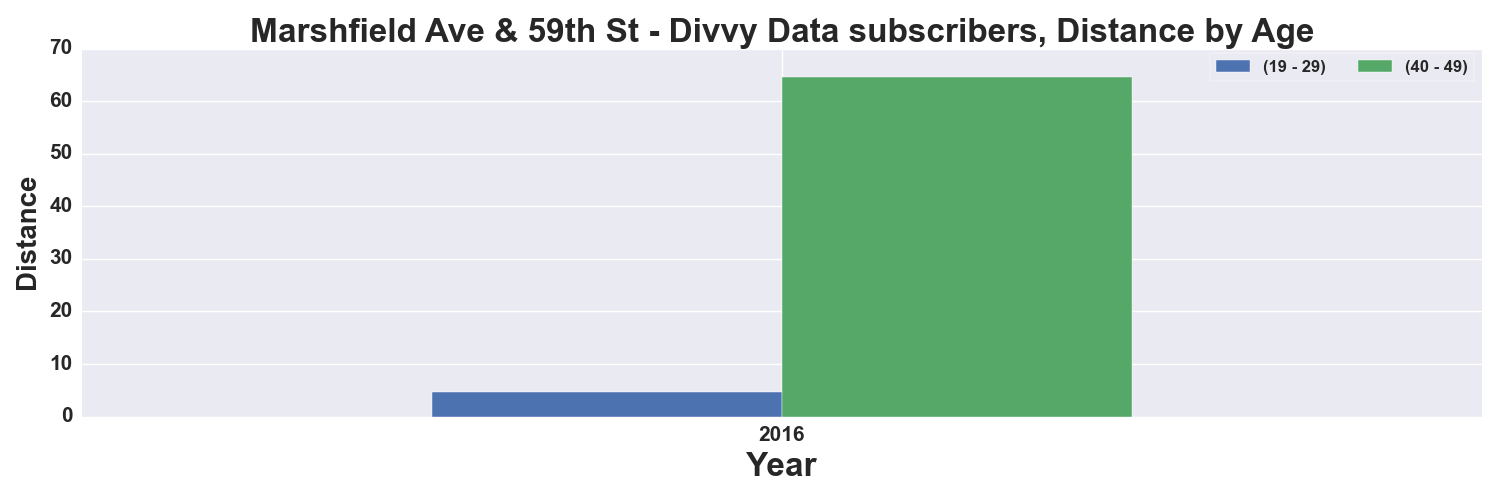

The data file committed next to this chart (first rows):
, START TIME YEAR, DISTANCE_Miles, DISTANCE_Miles
AGE_GROUP, , 19 - 29, 40 - 49
0, 2016, 4.674, 64.69
